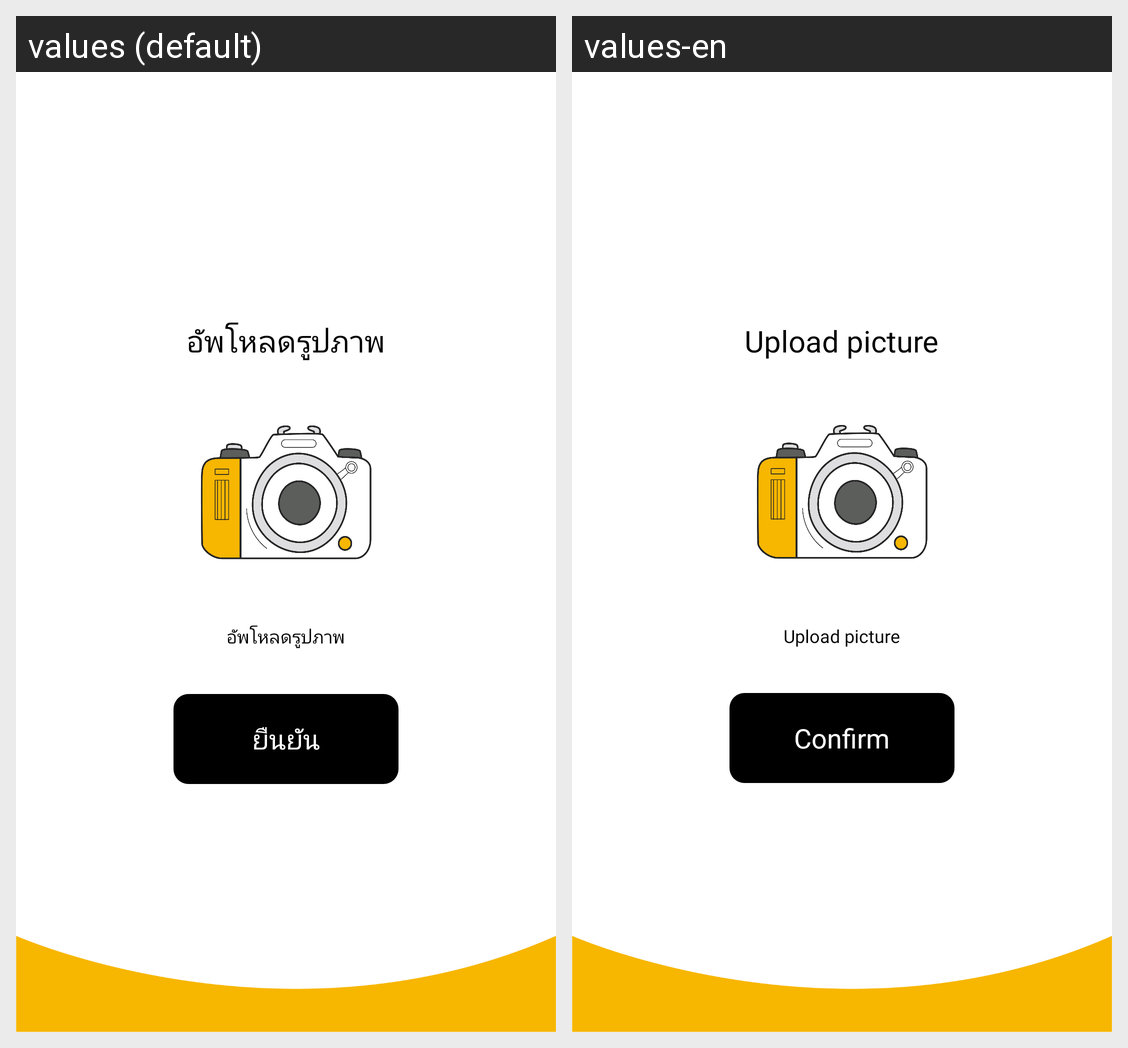

Strings drawn on this Android screen and how each of the app's shown locales translates them:
Android screen res/layout/fragment_add_photo.xml rendered under 2 locales, left to right: values (default), values-en. Device: Nexus 5 (rendered at 1080×1920; each locale shown at half size, 540×960, under a caption strip naming it); theme Theme.Soberkotlin.
Strings drawn on this screen, with the default value and each locale's value (text and hints the layout hard-codes, and strings that could not be matched under every locale, appear in the picture but are not listed):

upload_pic
  values: อัพโหลดรูปภาพ
  values-en: Upload picture

confirm
  values: ยืนยัน
  values-en: Confirm
